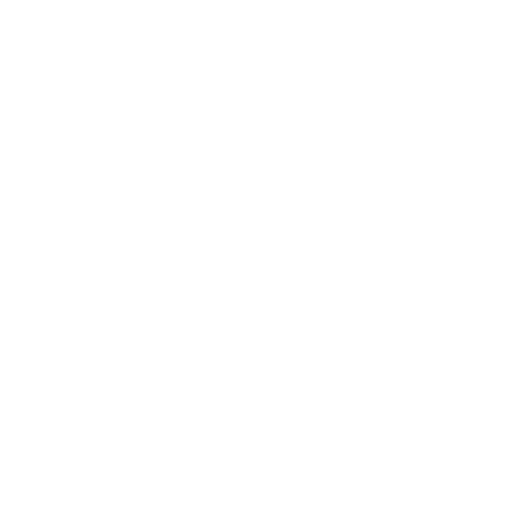
t = 0.00 s
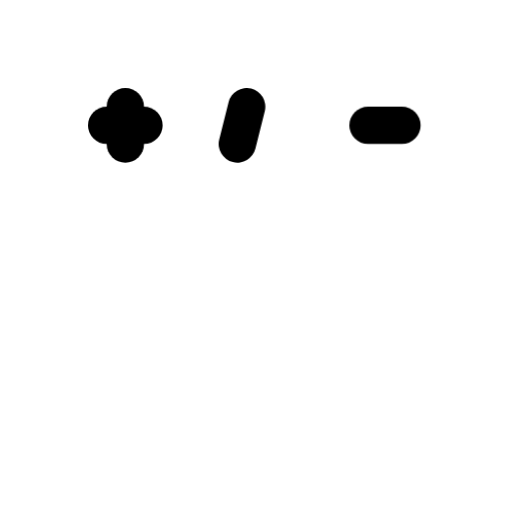
t = 0.44 s
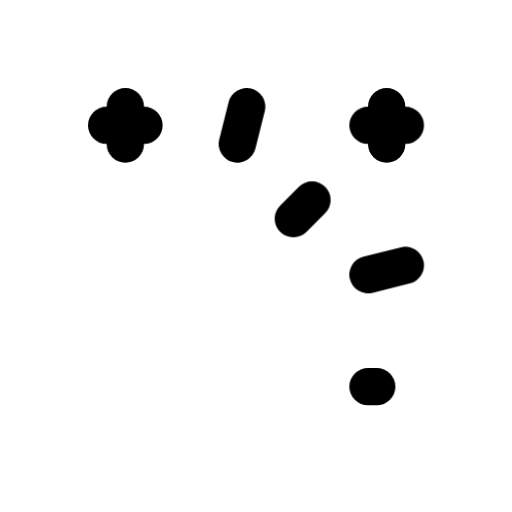
t = 0.88 s
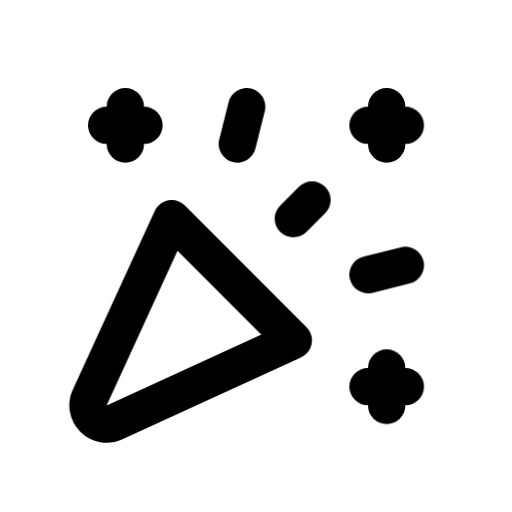
t = 1.33 s
t = 1.77 s: frame unchanged from t = 1.33 s, image omitted
t = 2.21 s: frame unchanged from t = 1.33 s, image omitted

The animated SVG that drew these frames (rendered in a browser with its animation timeline set to each time). Animation: 10 CSS @keyframes rules; one cycle of 2.65 s, repeats indefinitely.

<svg xmlns="http://www.w3.org/2000/svg" width="24" height="24" fill="none" stroke="currentColor" stroke-linecap="round" stroke-linejoin="round" stroke-width="2" viewBox="0 0 24 24">
    <!-- Generated by scripts/icon-expansion/generate.mjs -->
    <!-- Adapted from Tabler Icons 3.34.1.
MIT License

Copyright (c) 2020-2024 Paweł Kuna

Permission is hereby granted, free of charge, to any person obtaining a copy
of this software and associated documentation files (the "Software"), to deal
in the Software without restriction, including without limitation the rights
to use, copy, modify, merge, publish, distribute, sublicense, and/or sell
copies of the Software, and to permit persons to whom the Software is
furnished to do so, subject to the following conditions:

The above copyright notice and this permission notice shall be included in all
copies or substantial portions of the Software.

THE SOFTWARE IS PROVIDED "AS IS", WITHOUT WARRANTY OF ANY KIND, EXPRESS OR
IMPLIED, INCLUDING BUT NOT LIMITED TO THE WARRANTIES OF MERCHANTABILITY,
FITNESS FOR A PARTICULAR PURPOSE AND NONINFRINGEMENT. IN NO EVENT SHALL THE
AUTHORS OR COPYRIGHT HOLDERS BE LIABLE FOR ANY CLAIM, DAMAGES OR OTHER
LIABILITY, WHETHER IN AN ACTION OF CONTRACT, TORT OR OTHERWISE, ARISING FROM,
OUT OF OR IN CONNECTION WITH THE SOFTWARE OR THE USE OR OTHER DEALINGS IN THE
SOFTWARE. -->
    <!-- Motion: trace each stroke from its own origin, accumulate the drawing, then hold before restarting. -->
    <style>
        @media (prefers-reduced-motion: no-preference) {
            @keyframes ira-stroke-confetti-0 { 0% { stroke-dashoffset: 1; opacity: 0; } 0.4% { opacity: 1; } 4.7%, 88% { stroke-dashoffset: 0; opacity: 1; } 100% { stroke-dashoffset: 0; opacity: 0; } }
            [data-ira-stroke-reveal="confetti"] [data-ira-line="0"] { stroke-dasharray: 1 1; animation: ira-stroke-confetti-0 2.65s cubic-bezier(.25,.65,.35,1) infinite; }
            @keyframes ira-stroke-confetti-1 { 0%, 4.7% { stroke-dashoffset: 1; opacity: 0; } 5.1% { opacity: 1; } 9.4%, 88% { stroke-dashoffset: 0; opacity: 1; } 100% { stroke-dashoffset: 0; opacity: 0; } }
            [data-ira-stroke-reveal="confetti"] [data-ira-line="1"] { stroke-dasharray: 1 1; animation: ira-stroke-confetti-1 2.65s cubic-bezier(.25,.65,.35,1) infinite; }
            @keyframes ira-stroke-confetti-2 { 0%, 9.4% { stroke-dashoffset: 1; opacity: 0; } 9.8% { opacity: 1; } 14.1%, 88% { stroke-dashoffset: 0; opacity: 1; } 100% { stroke-dashoffset: 0; opacity: 0; } }
            [data-ira-stroke-reveal="confetti"] [data-ira-line="2"] { stroke-dasharray: 1 1; animation: ira-stroke-confetti-2 2.65s cubic-bezier(.25,.65,.35,1) infinite; }
            @keyframes ira-stroke-confetti-3 { 0%, 14.1% { stroke-dashoffset: 1; opacity: 0; } 14.5% { opacity: 1; } 18.8%, 88% { stroke-dashoffset: 0; opacity: 1; } 100% { stroke-dashoffset: 0; opacity: 0; } }
            [data-ira-stroke-reveal="confetti"] [data-ira-line="3"] { stroke-dasharray: 1 1; animation: ira-stroke-confetti-3 2.65s cubic-bezier(.25,.65,.35,1) infinite; }
            @keyframes ira-stroke-confetti-4 { 0%, 18.8% { stroke-dashoffset: 1; opacity: 0; } 19.2% { opacity: 1; } 23.5%, 88% { stroke-dashoffset: 0; opacity: 1; } 100% { stroke-dashoffset: 0; opacity: 0; } }
            [data-ira-stroke-reveal="confetti"] [data-ira-line="4"] { stroke-dasharray: 1 1; animation: ira-stroke-confetti-4 2.65s cubic-bezier(.25,.65,.35,1) infinite; }
            @keyframes ira-stroke-confetti-5 { 0%, 23.5% { stroke-dashoffset: 1; opacity: 0; } 23.9% { opacity: 1; } 28.2%, 88% { stroke-dashoffset: 0; opacity: 1; } 100% { stroke-dashoffset: 0; opacity: 0; } }
            [data-ira-stroke-reveal="confetti"] [data-ira-line="5"] { stroke-dasharray: 1 1; animation: ira-stroke-confetti-5 2.65s cubic-bezier(.25,.65,.35,1) infinite; }
            @keyframes ira-stroke-confetti-6 { 0%, 28.2% { stroke-dashoffset: 1; opacity: 0; } 28.6% { opacity: 1; } 32.9%, 88% { stroke-dashoffset: 0; opacity: 1; } 100% { stroke-dashoffset: 0; opacity: 0; } }
            [data-ira-stroke-reveal="confetti"] [data-ira-line="6"] { stroke-dasharray: 1 1; animation: ira-stroke-confetti-6 2.65s cubic-bezier(.25,.65,.35,1) infinite; }
            @keyframes ira-stroke-confetti-7 { 0%, 32.9% { stroke-dashoffset: 1; opacity: 0; } 33.3% { opacity: 1; } 37.6%, 88% { stroke-dashoffset: 0; opacity: 1; } 100% { stroke-dashoffset: 0; opacity: 0; } }
            [data-ira-stroke-reveal="confetti"] [data-ira-line="7"] { stroke-dasharray: 1 1; animation: ira-stroke-confetti-7 2.65s cubic-bezier(.25,.65,.35,1) infinite; }
            @keyframes ira-stroke-confetti-8 { 0%, 37.6% { stroke-dashoffset: 1; opacity: 0; } 38% { opacity: 1; } 42.3%, 88% { stroke-dashoffset: 0; opacity: 1; } 100% { stroke-dashoffset: 0; opacity: 0; } }
            [data-ira-stroke-reveal="confetti"] [data-ira-line="8"] { stroke-dasharray: 1 1; animation: ira-stroke-confetti-8 2.65s cubic-bezier(.25,.65,.35,1) infinite; }
            @keyframes ira-stroke-confetti-9 { 0%, 42.3% { stroke-dashoffset: 1; opacity: 0; } 42.7% { opacity: 1; } 47%, 88% { stroke-dashoffset: 0; opacity: 1; } 100% { stroke-dashoffset: 0; opacity: 0; } }
            [data-ira-stroke-reveal="confetti"] [data-ira-line="9"] { stroke-dasharray: 1 1; animation: ira-stroke-confetti-9 2.65s cubic-bezier(.25,.65,.35,1) infinite; }
        }
    </style>
    <g data-ira-stroke-reveal="confetti"><g transform="translate(1.5 1.5) scale(.875)"><path data-ira-line="0" pathLength="1" d="M4 5L6 5"/><path data-ira-line="1" pathLength="1" d="M5 4L5 6"/><path data-ira-line="2" pathLength="1" d="M11.5 4L11 6"/><path data-ira-line="3" pathLength="1" d="M18 5L20 5"/><path data-ira-line="4" pathLength="1" d="M19 4L19 6"/><path data-ira-line="5" pathLength="1" d="M15 9L14 10"/><path data-ira-line="6" pathLength="1" d="M18 13L20 12.5"/><path data-ira-line="7" pathLength="1" d="M18 19L20 19"/><path data-ira-line="8" pathLength="1" d="M19 18L19 20"/></g><g transform="translate(1.5 1.5) scale(.875)"><path data-ira-line="9" pathLength="1" d="M14 16.518L7.482 10L3.0920000000000005 19.58A1 1 0 0 0 4.421 20.909L14 16.519z"/></g></g>
</svg>
